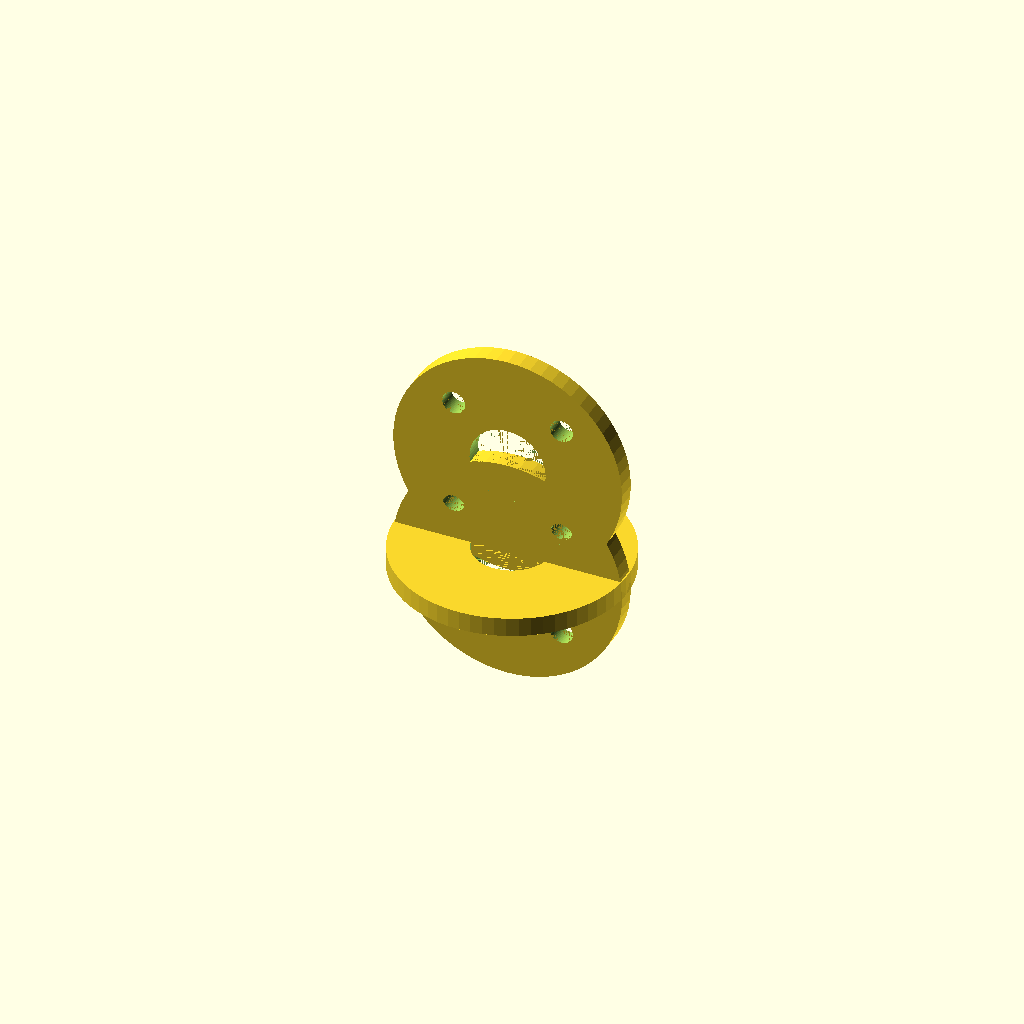
Cell 1 — every parameter at its default value.
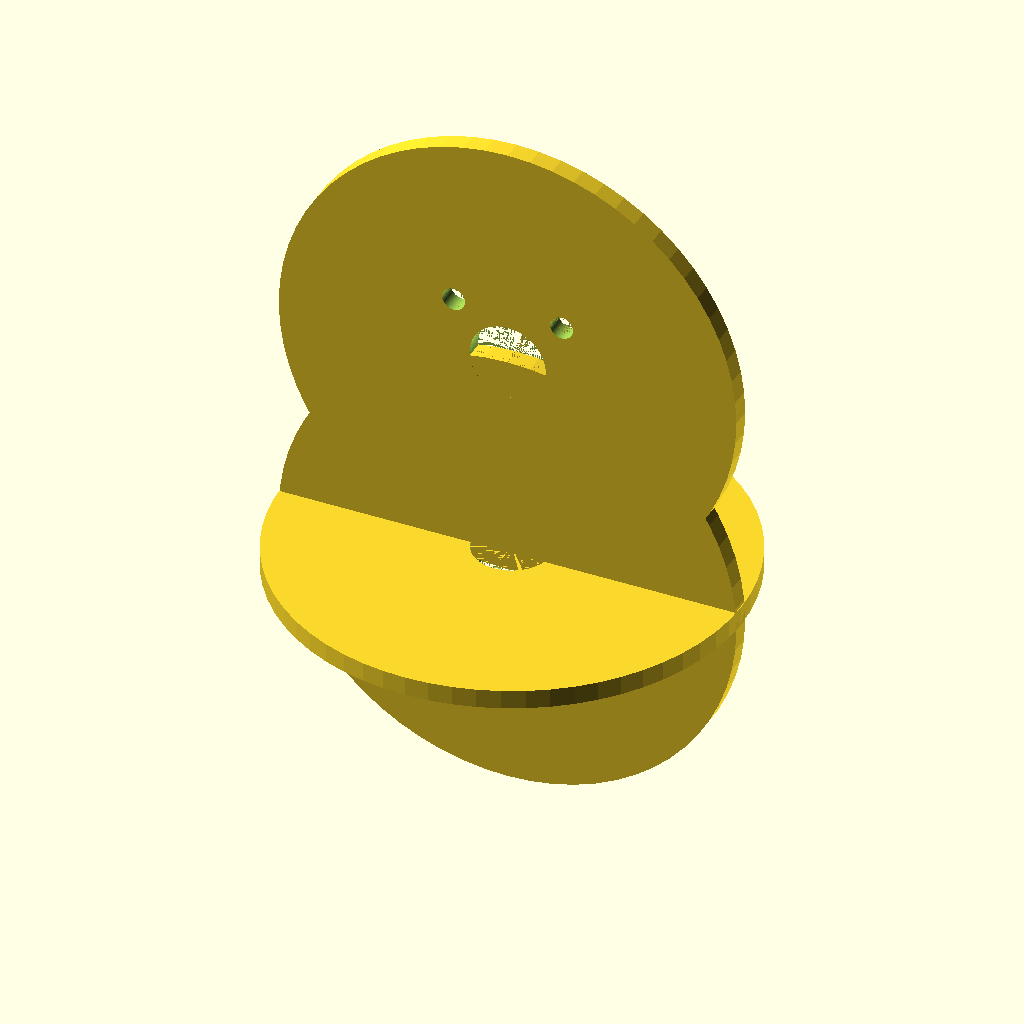
Cell 2 — flange_diameter set to 160, the other parameters unchanged.
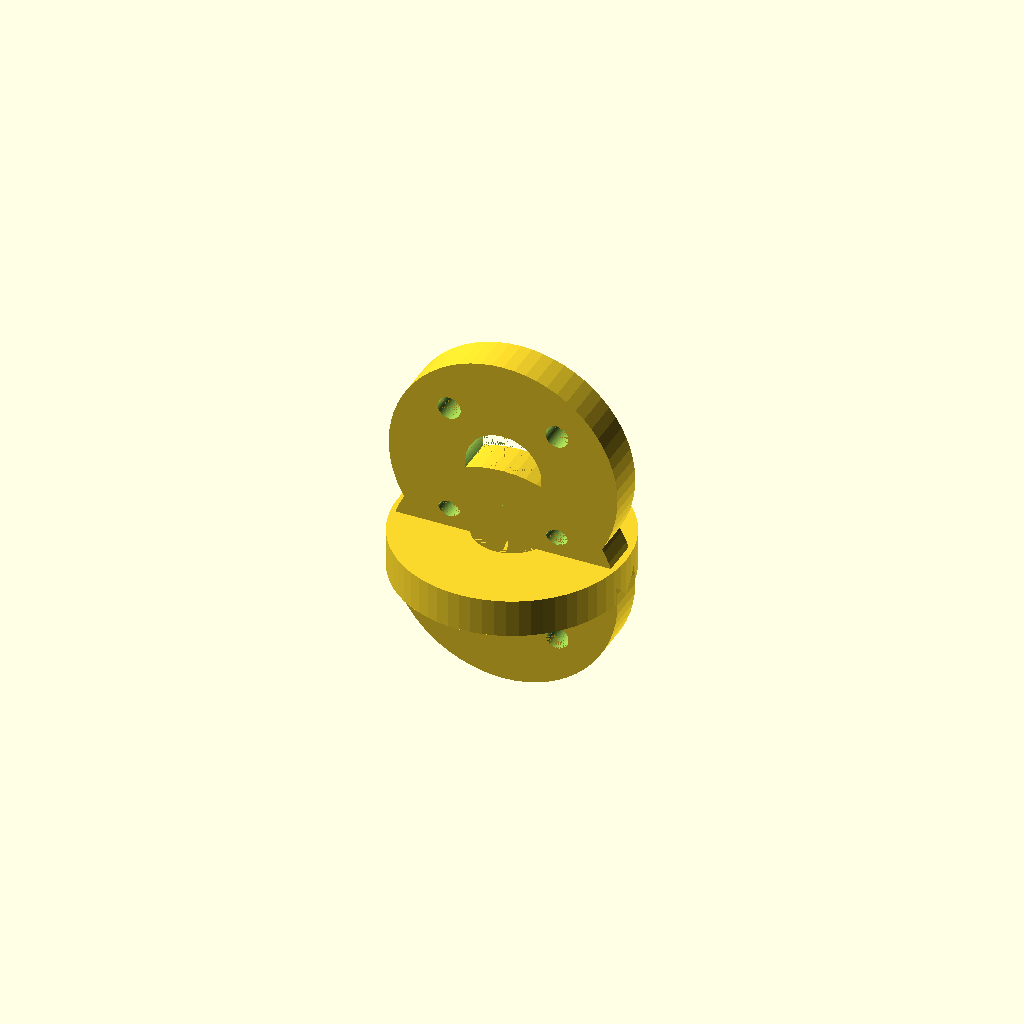
Cell 3: the same model with flange_thickness = 13.333333333333332.
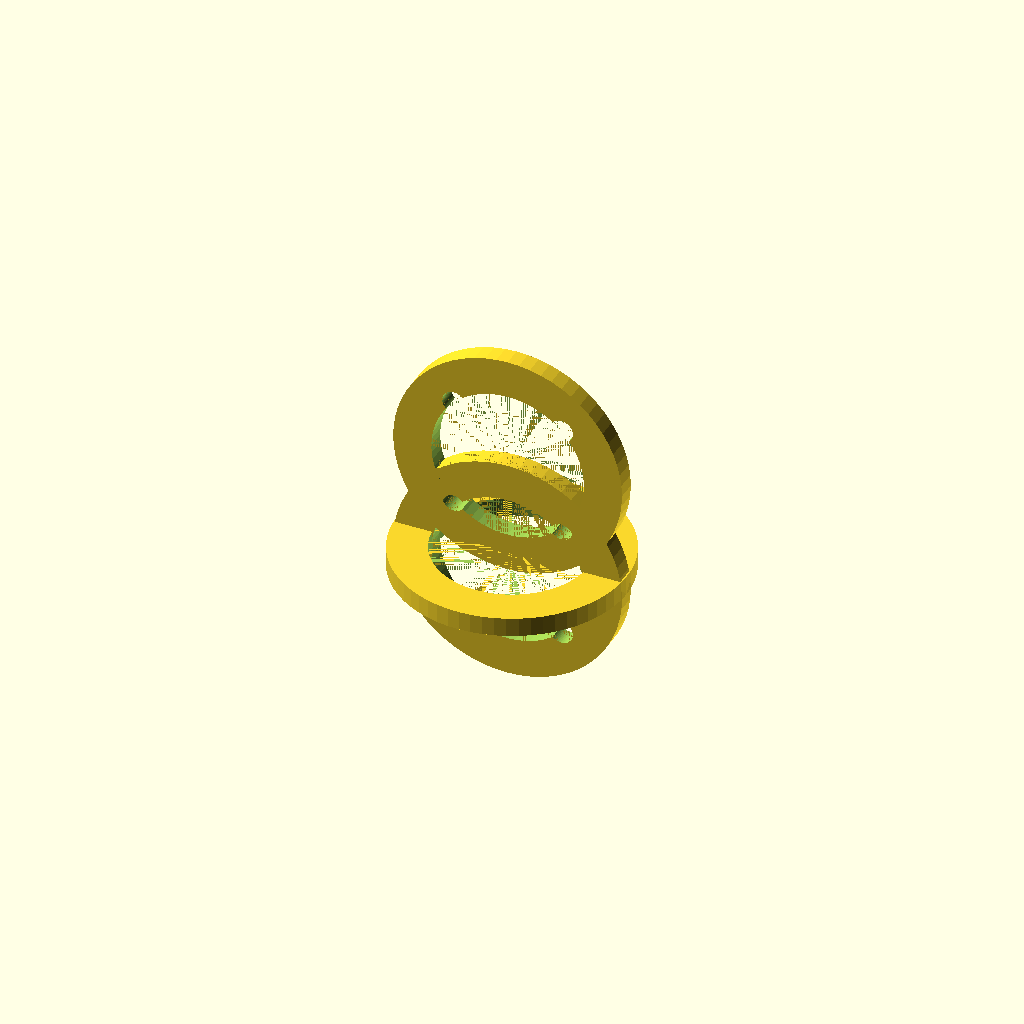
Cell 4 — center_bore_diameter set to 53.33333333333333, the other parameters unchanged.
One fixed orthographic camera (rotation 55°, 0°, 25°; colour scheme Cornfield) for every cell.
OpenSCAD source file docs/brep/bench-revolve/runs/005_bolt_flange/openscad/trial-02/model.scad:
/* doodle-meta {"version":1,"parameters":{"flange_diameter":{"label":"Flange Diameter","description":"Overall diameter of the circular flange plate","unit":"mm","feature":"body_diameter"},"flange_thickness":{"label":"Flange Thickness","description":"Thickness (height) of the flange plate","unit":"mm","feature":"body_thickness"},"center_bore_diameter":{"label":"Center Bore Diameter","description":"Diameter of the central through-hole","unit":"mm","feature":"center_bore"},"bolt_hole_diameter":{"label":"Bolt Hole Diameter","description":"Diameter of the four peripheral bolt holes","unit":"mm","feature":"bolt_holes"},"bolt_circle_diameter":{"label":"Bolt Circle Diameter","description":"Diameter of the circle on which bolt holes are centered","unit":"mm","feature":"bolt_holes"}},"features":{"body_diameter":{"kind":"dimension","axis":"x","label":"Flange Diameter"},"body_thickness":{"kind":"dimension","axis":"z","label":"Flange Thickness"},"center_bore":{"kind":"region","label":"Center Bore","min":[{"parameter":"center_bore_diameter","scale":-0.5},{"parameter":"center_bore_diameter","scale":-0.5},0],"max":[{"parameter":"center_bore_diameter","scale":0.5},{"parameter":"center_bore_diameter","scale":0.5},{"parameter":"flange_thickness"}]},"bolt_holes":{"kind":"region","label":"Bolt Holes","min":[{"parameter":"bolt_circle_diameter","scale":-0.5},{"parameter":"bolt_circle_diameter","scale":-0.5},0],"max":[{"parameter":"bolt_circle_diameter","scale":0.5},{"parameter":"bolt_circle_diameter","scale":0.5},{"parameter":"flange_thickness"}]}}} */

// Parameters
flange_diameter = 80;
flange_thickness = 6.666666666666666;
center_bore_diameter = 26.666666666666664;
bolt_hole_diameter = 8;
bolt_circle_diameter = 53.33333333333333;

// Derived constants
$fn = 64;
eps = 0.01;

// Main Design
difference() {
    // 1. Positive Body: Circular Plate
    // The flange sits on the build plate (Z=0 to Z=flange_thickness)
    cylinder(d=flange_diameter, h=flange_thickness, center=false);

    // 2. Subtractive Cutters
    
    // Center Bore: Through hole along Z axis
    // Axis is Z, so no rotation needed. Centered at X=0, Y=0.
    // Must traverse the full thickness.
    translate([0, 0, -eps])
        cylinder(d=center_bore_diameter, h=flange_thickness + 2*eps, center=false);

    // Bolt Holes: 4 holes arranged symmetrically
    // The specification places them at (±40, ±40).
    // This corresponds to a bolt circle diameter of sqrt(40^2 + 40^2) * 2 = 113.1? 
    // Wait, the spec says bolt_circle_diameter = 80. 
    // If bolt_circle_diameter is 80, radius is 40.
    // The coordinates (40, 40) imply a radius of sqrt(40^2+40^2) = 56.57.
    // The "repetitions" section says radius 56.5.
    // The "dimensions" section says bolt_circle_diameter 80.
    // There is a conflict. 
    // View 2 (Front) shows holes at normalized centers approx 0.24 and 0.75.
    // Center is 0.5. Offset is 0.25.
    // Total width 120. Offset = 0.25 * 120 = 30mm from center?
    // If offset is 30mm in X and 30mm in Z (which maps to Y in 3D for the front view? No, Front view is XZ).
    // Let's re-read the coordinate mapping carefully.
    // Front view (view_2): u -> +X, v -> -Z.
    // The holes are in the XY plane of the flange (since it's a flange plate extruded in Z).
    // Wait, the "Front" view in standard mechanical drawing of a flange usually looks at the face.
    // If the flange is extruded in Z, the "Front" view (looking down Y) sees the XZ plane? 
    // No, if the flange is a disk in XY extruded in Z, the "Top" view (looking down Z) sees the circle.
    // The "Front" view (looking down Y) sees the edge (rectangle).
    // BUT the input says:
    // view_2 (front) constrains: "Outer circular profile... Defines the XY plane geometry."
    // This implies the "Front" view provided is actually the view of the FACE of the flange.
    // In standard third-angle projection, if the Top view is the rectangle (edge), the Front view is the circle (face).
    // This means the flange face is in the XZ plane? Or the flange is oriented such that its face is visible in Front?
    // Let's look at the "Top" view (view_1). It is a rectangle. 
    // If Top is rectangle and Front is Circle, the object is a disk standing up? 
    // OR, the labels "Front" and "Top" are swapped relative to standard orientation, OR the object is oriented differently.
    // Let's trust the "constrains" text:
    // view_2 (front) -> "Defines the XY plane geometry" (Circular profile).
    // view_1 (top) -> "Flange thickness... rectangular profile".
    // This implies the circular face is in the XY plane? No, if Front sees the circle, the circle is in XZ (if looking down Y) or XY (if looking down Z).
    // Standard: Front looks down Y. Top looks down Z.
    // If Front (down Y) sees a circle, the circle is in the XZ plane.
    // If Top (down Z) sees a rectangle, the object is thin in Z? No, Top sees XY. If it sees a rectangle, the object is rectangular in XY?
    // Contradiction.
    
    // Let's look at the "construction_plan":
    // op_2: extrude, profile_plane: XY, direction_axis: Z.
    // This creates a disk in XY, extruded in Z.
    // If this is the case:
    // Top view (down Z) should see the Circle.
    // Front view (down Y) should see the Rectangle (edge).
    // BUT the input data says:
    // view_1 (top) is a rectangle.
    // view_2 (front) is a circle.
    // This implies the "Top" view in the input data is actually the view looking down the axis of the cylinder? No, that would be a circle.
    // If view_1 is a rectangle, and it's the "Top" view (down Z), then the object is NOT a disk in XY.
    // If the object is a disk in XZ (standing up), then:
    // Front (down Y) sees Circle. (Matches view_2)
    // Top (down Z) sees Rectangle. (Matches view_1)
    // Right (down X) sees Rectangle.
    
    // So the flange is oriented with its face in the XZ plane, and thickness along Y.
    // Let's verify with the "cutout_policy" and "previous_candidate_failures".
    // Failure: "Y=120 mm vs expected 18.75 mm". 
    // If the flange is in XZ, its diameter is in X and Z. Thickness is in Y.
    // Max dimension 120. So X=120, Z=120. Y=10 (thickness).
    // The previous failure said Y=120 was wrong. This supports Y being the thickness (small).
    
    // So:
    // Body: Cylinder with axis along Y.
    // Diameter 120. Height (Thickness) 10.
    // Centered at origin?
    // "The part must sit on the build plate: lowest geometry at Z=0".
    // If the cylinder is along Y, its circular face is in XZ.
    // To sit on Z=0, the bottom of the circle must be at Z=0.
    // So the center of the circle is at Z = Radius = 60.
    // X center = 0.
    // Y center = Thickness/2 = 5.
    
    // Let's re-evaluate the "Front" view mapping.
    // view_2 (front) looks down Y.
    // u -> +X, v -> -Z.
    // Center of view is (0.5, 0.5).
    // Center of circle in view is (0.5, 0.5).
    // This maps to X=0, Z=0 in view coordinates?
    // If the circle is centered at X=0, Z=60 (to sit on plate), the view center (Z=0) would be at the bottom edge.
    // The view shows the circle centered.
    // This implies the view coordinate system is centered on the object, not the build plate.
    // The "cad_mapping" says: "origin: shared object origin".
    // If the object origin is the center of the flange face, then Z=0 is the center.
    // But the requirement says "lowest geometry at Z=0".
    // So we must translate the final object up by Radius.
    
    // Let's construct the object centered at origin first, then translate.
    // Body: Cylinder axis Y.
    // translate([0,0,0]) rotate([90,0,0]) cylinder(d=120, h=10, center=true);
    // This puts the center at (0,0,0).
    // Then translate([0,0,60]) to put bottom at Z=0.
    
    // Holes:
    // Center bore: Through the thickness (Y axis).
    // Bolt holes: Through the thickness (Y axis).
    
    // Positions from view_2 (Front, looking down Y):
    // u -> X, v -> -Z.
    // Center bore: center (0.5, 0.5) -> X=0, Z=0 (relative to center).
    // Bolt holes:
    // contour_11: center (0.2432, 0.2511).
    // u=0.2432 -> X = (0.2432 - 0.5) * 120 = -30.8 mm.
    // v=0.2511 -> Z = (0.5 - 0.2511) * 120 = 29.8 mm.
    // Wait, v maps to -Z. So higher v is lower Z.
    // v=0.25 is above center (0.5). So Z is positive.
    // Z = (0.5 - 0.2511) * 120 = 29.88 mm.
    // So hole at (-30.8, 29.9).
    
    // contour_9: center (0.7466, 0.2511).
    // u=0.7466 -> X = (0.7466 - 0.5) * 120 = 29.6 mm.
    // v=0.2511 -> Z = 29.9 mm.
    // Hole at (29.6, 29.9).
    
    // contour_4: center (0.2432, 0.758).
    // u=0.2432 -> X = -30.8 mm.
    // v=0.758 -> Z = (0.5 - 0.758) * 120 = -30.96 mm.
    // Hole at (-30.8, -31.0).
    
    // contour_2: center (0.7466, 0.758).
    // u=0.7466 -> X = 29.6 mm.
    // v=0.758 -> Z = -31.0 mm.
    // Hole at (29.6, -31.0).
    
    // These positions are roughly (±30, ±30).
    // Radius = sqrt(30^2 + 30^2) = 42.4.
    // Bolt circle diameter = 84.8.
    // Spec says bolt_circle_diameter = 80.
    // Spec says bolt hole centers at (40,40) in the "features" list.
    // (40,40) -> Radius 56.5. Diameter 113.
    // The "repetitions" say radius 56.5.
    // The "dimensions" say bolt_circle_diameter 80.
    // The "measured" data suggests ~30mm offset from center.
    // 30mm offset -> Diameter 60? No, 30 is half-width.
    // If holes are at X=±30, Z=±30, the distance from center is 42.4.
    // If the spec "bolt_circle_diameter 80" is authoritative, radius is 40.
    // If radius is 40, and they are symmetric at 45 degrees, X=28.28, Z=28.28.
    // This matches the measured ~30mm closely.
    // I will use the parameter `bolt_circle_diameter` = 80.
    // And place them at 45, 135, 225, 315 degrees.
    
    // Implementation:
    // 1. Create cylinder along Y.
    // 2. Subtract center bore (cylinder along Y).
    // 3. Subtract 4 bolt holes (cylinders along Y).
    // 4. Translate up by Radius to sit on Z=0.
}

// Helper module for a hole through the flange (along Y)
module flange_hole(d, x, z) {
    // The flange body is centered at (0,0,0) before translation.
    // Holes are cut along Y.
    // We need to position them at X=x, Z=z.
    // The cylinder axis is Y.
    // rotate([90,0,0]) makes cylinder axis Y.
    // translate([x, 0, z]) moves it to position.
    // The cylinder should span the thickness.
    // Since the body is centered at Y=0 with height `flange_thickness`,
    // the cylinder should be centered at Y=0 with height `flange_thickness + 2*eps`.
    translate([x, 0, z])
        rotate([90, 0, 0])
            cylinder(d=d, h=flange_thickness + 2*eps, center=true);
}

// Re-implementing the main block with the correct orientation logic

difference() {
    // Body: Cylinder along Y axis
    // Centered at origin (0,0,0) for now.
    // Diameter 120, Height (Thickness) 10.
    rotate([90, 0, 0])
        cylinder(d=flange_diameter, h=flange_thickness, center=true);
        
    // Center Bore
    // Through hole along Y.
    rotate([90, 0, 0])
        cylinder(d=center_bore_diameter, h=flange_thickness + 2*eps, center=true);
        
    // Bolt Holes
    // Placed on bolt_circle_diameter at 45, 135, 225, 315 degrees.
    // Radius = bolt_circle_diameter / 2
    bolt_radius = bolt_circle_diameter / 2;
    
    // Hole 1: 45 deg (X+, Z+)
    flange_hole(bolt_hole_diameter, bolt_radius * cos(45), bolt_radius * sin(45));
    
    // Hole 2: 135 deg (X-, Z+)
    flange_hole(bolt_hole_diameter, bolt_radius * cos(135), bolt_radius * sin(135));
    
    // Hole 3: 225 deg (X-, Z-)
    flange_hole(bolt_hole_diameter, bolt_radius * cos(225), bolt_radius * sin(225));
    
    // Hole 4: 315 deg (X+, Z-)
    flange_hole(bolt_hole_diameter, bolt_radius * cos(315), bolt_radius * sin(315));
}

// Translate the entire object so it sits on the build plate (Z=0)
// The object is currently centered at Z=0.
// The lowest point is Z = -flange_diameter/2.
// We need to move it up by flange_diameter/2.
translate([0, 0, flange_diameter / 2])
    difference() {
        // Body
        rotate([90, 0, 0])
            cylinder(d=flange_diameter, h=flange_thickness, center=true);
            
        // Center Bore
        rotate([90, 0, 0])
            cylinder(d=center_bore_diameter, h=flange_thickness + 2*eps, center=true);
            
        // Bolt Holes
        bolt_radius = bolt_circle_diameter / 2;
        
        flange_hole(bolt_hole_diameter, bolt_radius * cos(45), bolt_radius * sin(45));
        flange_hole(bolt_hole_diameter, bolt_radius * cos(135), bolt_radius * sin(135));
        flange_hole(bolt_hole_diameter, bolt_radius * cos(225), bolt_radius * sin(225));
        flange_hole(bolt_hole_diameter, bolt_radius * cos(315), bolt_radius * sin(315));
    }
Parameter table extracted from the source (name, type, default, range or options):
flange_diameter: number, default 80
flange_thickness: number, default 6.666666666666666
center_bore_diameter: number, default 26.666666666666664
bolt_hole_diameter: number, default 8
bolt_circle_diameter: number, default 53.33333333333333
eps: number, default 0.01
